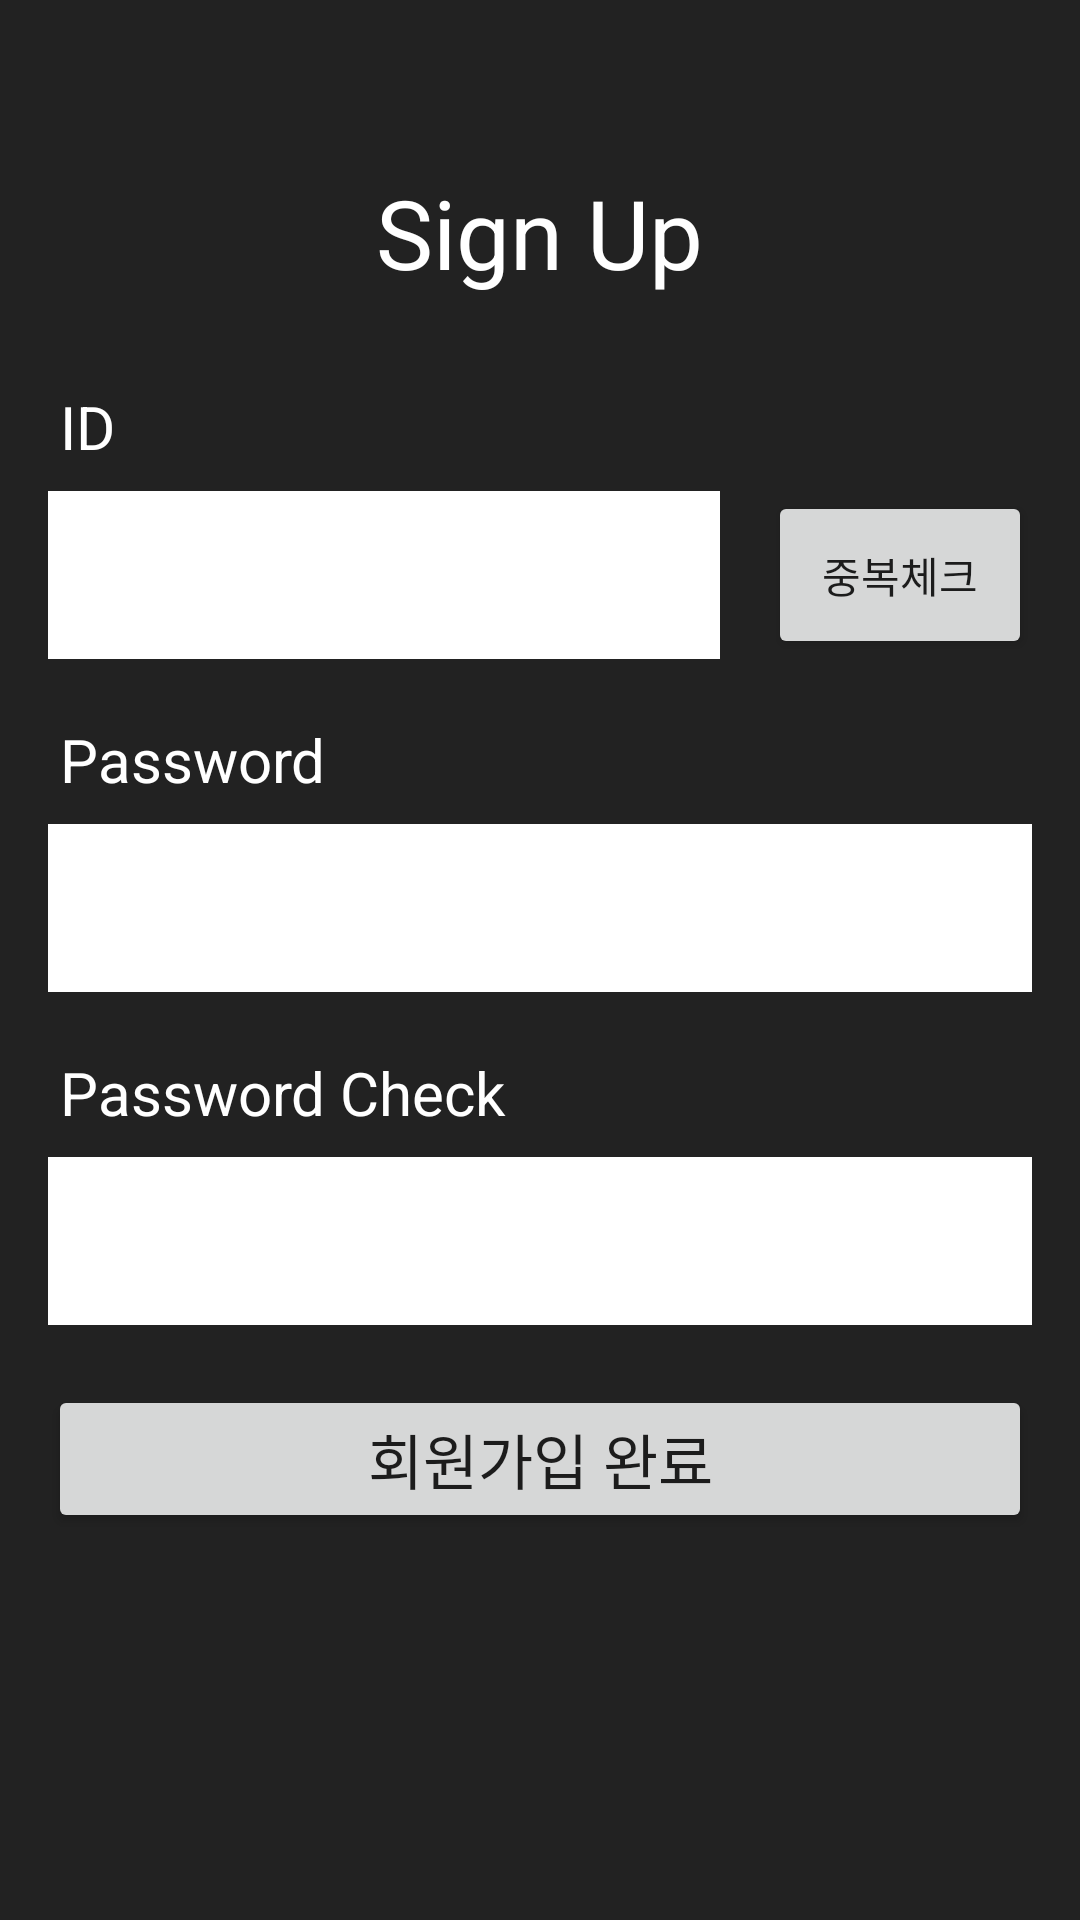

Reconstruct the res/layout file that produces this screen, plus the resources it refers to.
<!-- AndroidManifest.xml: application theme Theme.YogaDesignKt -->
<!-- res/layout/activity_member_join.xml -->
<?xml version="1.0" encoding="utf-8"?>
<RelativeLayout xmlns:android="http://schemas.android.com/apk/res/android"
    xmlns:app="http://schemas.android.com/apk/res-auto"
    xmlns:tools="http://schemas.android.com/tools"
    android:layout_width="match_parent"
    android:layout_height="match_parent"
    tools:context=".activity.MemberJoinActivity"
    android:background="#FF222222">

    <RelativeLayout
        android:layout_width="match_parent"
        android:layout_height="560dp"
        android:layout_centerInParent="true">

        <TextView
            android:layout_width="wrap_content"
            android:layout_height="wrap_content"
            android:text="Sign Up"
            android:textColor="#FFFFFFFF"
            android:textSize="32sp"
            android:layout_centerHorizontal="true"
            android:layout_marginTop="16dp"/>

        <LinearLayout
            android:layout_width="match_parent"
            android:layout_height="wrap_content"
            android:orientation="vertical"
            android:layout_centerInParent="true">

            <TextView
                android:layout_width="wrap_content"
                android:layout_height="wrap_content"
                android:text="ID"
                android:textSize="20sp"
                android:textColor="#FFFFFFFF"
                android:layout_marginLeft="20dp"
                android:layout_marginBottom="8dp"/>

            <LinearLayout
                android:layout_width="match_parent"
                android:layout_height="56dp"
                android:orientation="horizontal"
                android:layout_marginLeft="16dp"
                android:layout_marginRight="16dp">

                <EditText
                    android:id="@+id/et_id"
                    android:layout_width="match_parent"
                    android:layout_height="56dp"
                    android:background="#FFFFFFFF"
                    android:layout_weight="1"
                    android:inputType="text"/>

                <Button
                    android:layout_width="wrap_content"
                    android:layout_height="match_parent"
                    android:text="중복체크"
                    android:layout_marginLeft="16dp"
                    android:onClick="clickIdChecked"/>

            </LinearLayout>

            <TextView
                android:id="@+id/tv_id_checked_false"
                android:layout_width="wrap_content"
                android:layout_height="wrap_content"
                android:text="* 중복된 아이디가 있습니다."
                android:textColor="#FFFF7777"
                android:layout_marginLeft="24dp"
                android:layout_marginTop="8dp"
                android:visibility="gone"/>

            <TextView
                android:id="@+id/tv_id_checked_true"
                android:layout_width="wrap_content"
                android:layout_height="wrap_content"
                android:text="* 사용가능한 아이디입니다."
                android:textColor="#FF5555FF"
                android:layout_marginLeft="24dp"
                android:layout_marginTop="8dp"
                android:visibility="gone" />

            <TextView
                android:layout_width="wrap_content"
                android:layout_height="wrap_content"
                android:text="Password"
                android:textSize="20sp"
                android:textColor="#FFFFFFFF"
                android:layout_marginLeft="20dp"
                android:layout_marginBottom="8dp"
                android:layout_marginTop="20dp"/>

            <EditText
                android:id="@+id/et_password"
                android:layout_width="match_parent"
                android:layout_height="56dp"
                android:background="#FFFFFFFF"
                android:layout_marginLeft="16dp"
                android:layout_marginRight="16dp"
                android:inputType="textPassword"/>

            <TextView
                android:layout_width="wrap_content"
                android:layout_height="wrap_content"
                android:text="Password Check"
                android:textSize="20sp"
                android:textColor="#FFFFFFFF"
                android:layout_marginLeft="20dp"
                android:layout_marginBottom="8dp"
                android:layout_marginTop="20dp"/>


            <EditText
                android:id="@+id/et_password_check"
                android:layout_width="match_parent"
                android:layout_height="56dp"
                android:background="#FFFFFFFF"
                android:layout_marginLeft="16dp"
                android:layout_marginRight="16dp"
                android:inputType="textPassword"/>

            <Button
                android:layout_width="match_parent"
                android:layout_height="wrap_content"
                android:layout_marginLeft="16dp"
                android:layout_marginRight="16dp"
                android:layout_marginTop="20dp"
                android:text="회원가입 완료"
                android:textSize="20sp"
                android:onClick="clickMemberJoin"/>

        </LinearLayout>


    </RelativeLayout>


</RelativeLayout>
<!-- resources referenced by this layout -->
<resources>
  <style name="Theme.YogaDesignKt" parent="Theme.MaterialComponents.DayNight.DarkActionBar">
          
          <item name="colorPrimary">@color/purple_500</item>
          <item name="colorPrimaryVariant">@color/purple_700</item>
          <item name="colorOnPrimary">@color/white</item>
          
          <item name="colorSecondary">@color/teal_200</item>
          <item name="colorSecondaryVariant">@color/teal_700</item>
          <item name="colorOnSecondary">@color/black</item>
          
          <item name="android:statusBarColor" tools:targetApi="l">?attr/colorPrimaryVariant</item>
          
      </style>
  <!-- not gathered from this repository: default colours our renderer supplied (Android Studio template values) -->
  <color name="purple_500">#FF6200EE</color>
  <color name="purple_700">#FF3700B3</color>
  <color name="teal_200">#FF03DAC5</color>
  <color name="teal_700">#FF018786</color>
  <color name="black">#FF000000</color>
  <color name="white">#FFFFFFFF</color>
</resources>
